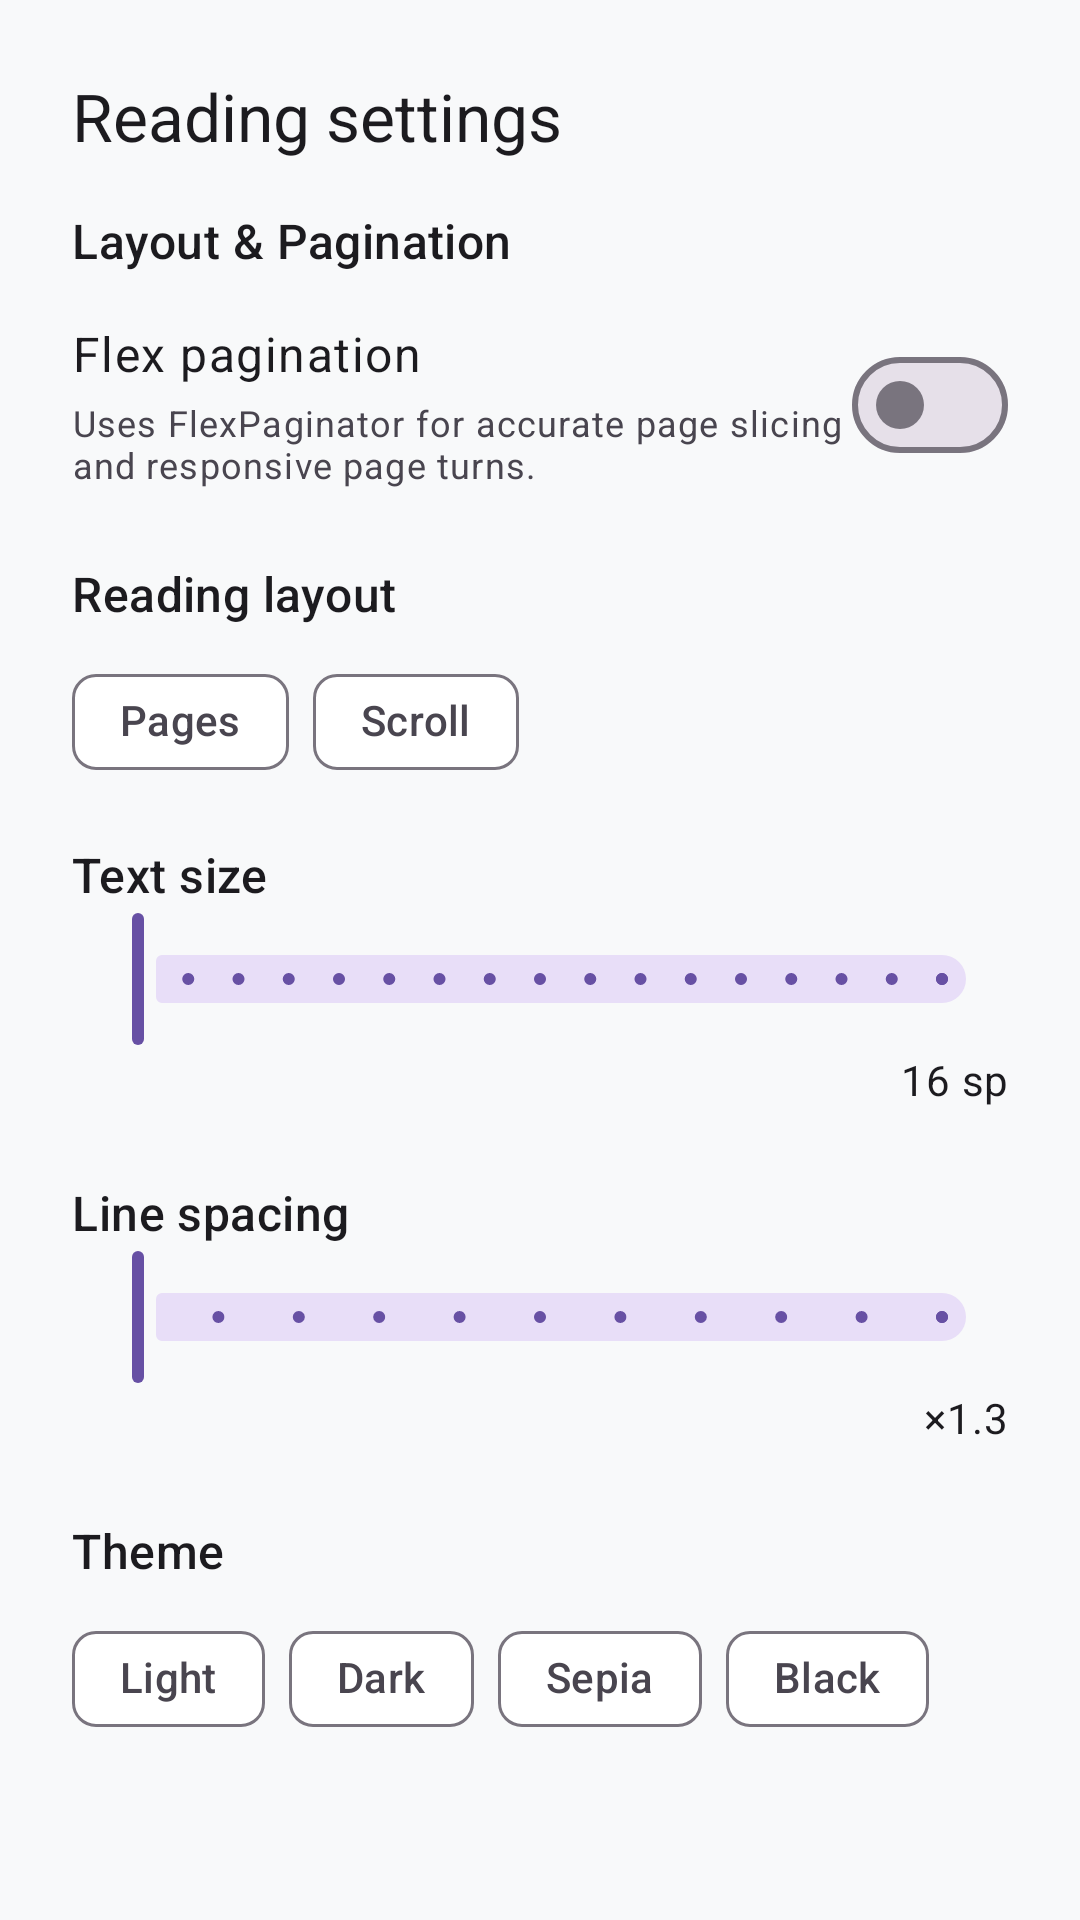

The Android layout XML behind this screen, and the referenced resources:
<!-- AndroidManifest.xml: application theme Theme.RiftedReader -->
<!-- res/layout/dialog_reader_text_settings.xml -->
<?xml version="1.0" encoding="utf-8"?>
<LinearLayout xmlns:android="http://schemas.android.com/apk/res/android"
    xmlns:app="http://schemas.android.com/apk/res-auto"
    android:layout_width="match_parent"
    android:layout_height="wrap_content"
    android:orientation="vertical"
    android:paddingStart="24dp"
    android:paddingTop="24dp"
    android:paddingEnd="24dp"
    android:paddingBottom="32dp">

    <TextView
        android:id="@+id/title"
        android:layout_width="match_parent"
        android:layout_height="wrap_content"
        android:text="@string/reader_text_settings_title"
        android:textAppearance="@style/TextAppearance.Material3.TitleLarge" />

    <TextView
        android:layout_width="match_parent"
        android:layout_height="wrap_content"
        android:layout_marginTop="16dp"
        android:text="@string/reader_layout_pagination_section"
        android:textAppearance="@style/TextAppearance.Material3.TitleMedium" />

    <LinearLayout
        android:layout_width="match_parent"
        android:layout_height="wrap_content"
        android:layout_marginTop="16dp"
        android:gravity="center_vertical"
        android:orientation="horizontal">

        <LinearLayout
            android:layout_width="0dp"
            android:layout_height="wrap_content"
            android:layout_weight="1"
            android:orientation="vertical">

            <LinearLayout
                android:layout_width="match_parent"
                android:layout_height="wrap_content"
                android:gravity="center_vertical"
                android:orientation="horizontal">

                <TextView
                    android:layout_width="wrap_content"
                    android:layout_height="wrap_content"
                    android:text="@string/reader_experimental_page_layout_title"
                    android:textAppearance="@style/TextAppearance.Material3.BodyLarge" />

                <com.google.android.material.chip.Chip
                    android:id="@+id/flexPaginatorBetaChip"
                    style="@style/Widget.Material3.Chip.Assist"
                    android:layout_width="wrap_content"
                    android:layout_height="wrap_content"
                    android:layout_marginStart="8dp"
                    android:clickable="false"
                    android:contentDescription="@string/reader_beta_badge_content_description"
                    android:focusable="false"
                    android:minHeight="24dp"
                    android:visibility="gone"
                    android:text="@string/reader_beta_badge" />

            </LinearLayout>

            <TextView
                android:layout_width="match_parent"
                android:layout_height="wrap_content"
                android:layout_marginTop="4dp"
                android:text="@string/reader_experimental_page_layout_summary"
                android:textAppearance="@style/TextAppearance.Material3.BodySmall" />

        </LinearLayout>

        <com.google.android.material.materialswitch.MaterialSwitch
            android:id="@+id/flexPaginatorSwitch"
            android:layout_width="wrap_content"
            android:layout_height="wrap_content" />

    </LinearLayout>

    <TextView
        android:layout_width="match_parent"
        android:layout_height="wrap_content"
        android:layout_marginTop="24dp"
        android:text="@string/reader_reading_layout_label"
        android:textAppearance="@style/TextAppearance.Material3.TitleMedium" />

    <com.google.android.material.chip.ChipGroup
        android:id="@+id/modeChipGroup"
        android:layout_width="match_parent"
        android:layout_height="wrap_content"
        android:layout_marginTop="8dp"
        app:singleSelection="true">

        <com.google.android.material.chip.Chip
            android:id="@+id/modeChipPage"
            style="@style/Widget.Material3.Chip.Filter"
            android:layout_width="wrap_content"
            android:layout_height="wrap_content"
            android:text="@string/reader_reading_layout_pages" />

        <com.google.android.material.chip.Chip
            android:id="@+id/modeChipScroll"
            style="@style/Widget.Material3.Chip.Filter"
            android:layout_width="wrap_content"
            android:layout_height="wrap_content"
            android:text="@string/reader_reading_layout_scroll" />

    </com.google.android.material.chip.ChipGroup>

    <TextView
        android:layout_width="match_parent"
        android:layout_height="wrap_content"
        android:layout_marginTop="16dp"
        android:text="@string/reader_text_size_label"
        android:textAppearance="@style/TextAppearance.Material3.TitleMedium" />

    <com.google.android.material.slider.Slider
        android:id="@+id/textSizeSlider"
        android:layout_width="match_parent"
        android:layout_height="wrap_content"
        android:valueFrom="12"
        android:valueTo="28"
        android:stepSize="1" />

    <TextView
        android:id="@+id/textSizeValue"
        android:layout_width="match_parent"
        android:layout_height="wrap_content"
        android:gravity="end"
        android:text="@string/reader_text_size_value_default"
        android:textAppearance="@style/TextAppearance.Material3.BodyMedium" />

    <TextView
        android:layout_width="match_parent"
        android:layout_height="wrap_content"
        android:layout_marginTop="24dp"
        android:text="@string/reader_line_height_label"
        android:textAppearance="@style/TextAppearance.Material3.TitleMedium" />

    <com.google.android.material.slider.Slider
        android:id="@+id/lineHeightSlider"
        android:layout_width="match_parent"
        android:layout_height="wrap_content"
        android:valueFrom="10"
        android:valueTo="20"
        android:stepSize="1"
        app:labelBehavior="gone" />

    <TextView
        android:id="@+id/lineHeightValue"
        android:layout_width="match_parent"
        android:layout_height="wrap_content"
        android:gravity="end"
        android:text="@string/reader_line_height_value_default"
        android:textAppearance="@style/TextAppearance.Material3.BodyMedium" />

    <TextView
        android:layout_width="match_parent"
        android:layout_height="wrap_content"
        android:layout_marginTop="24dp"
        android:text="@string/reader_theme_label"
        android:textAppearance="@style/TextAppearance.Material3.TitleMedium" />

    <com.google.android.material.chip.ChipGroup
        android:id="@+id/themeChipGroup"
        android:layout_width="match_parent"
        android:layout_height="wrap_content"
        android:layout_marginTop="8dp"
        app:singleSelection="true">

        <com.google.android.material.chip.Chip
            android:id="@+id/themeChipLight"
            style="@style/Widget.Material3.Chip.Filter"
            android:layout_width="wrap_content"
            android:layout_height="wrap_content"
            android:text="@string/reader_theme_light" />

        <com.google.android.material.chip.Chip
            android:id="@+id/themeChipDark"
            style="@style/Widget.Material3.Chip.Filter"
            android:layout_width="wrap_content"
            android:layout_height="wrap_content"
            android:text="@string/reader_theme_dark" />

        <com.google.android.material.chip.Chip
            android:id="@+id/themeChipSepia"
            style="@style/Widget.Material3.Chip.Filter"
            android:layout_width="wrap_content"
            android:layout_height="wrap_content"
            android:text="@string/reader_theme_sepia" />

        <com.google.android.material.chip.Chip
            android:id="@+id/themeChipBlack"
            style="@style/Widget.Material3.Chip.Filter"
            android:layout_width="wrap_content"
            android:layout_height="wrap_content"
            android:text="@string/reader_theme_black" />

    </com.google.android.material.chip.ChipGroup>

    <TextView
        android:layout_width="match_parent"
        android:layout_height="wrap_content"
        android:layout_marginTop="24dp"
        android:text="@string/reader_pagination_label"
        android:textAppearance="@style/TextAppearance.Material3.TitleMedium" />

    <com.google.android.material.chip.ChipGroup
        android:id="@+id/paginationChipGroup"
        android:layout_width="match_parent"
        android:layout_height="wrap_content"
        android:layout_marginTop="8dp"
        app:singleSelection="true">

        <com.google.android.material.chip.Chip
            android:id="@+id/paginationChipChapter"
            style="@style/Widget.Material3.Chip.Filter"
            android:layout_width="wrap_content"
            android:layout_height="wrap_content"
            android:text="@string/reader_pagination_chapter" />

        <com.google.android.material.chip.Chip
            android:id="@+id/paginationChipContinuous"
            style="@style/Widget.Material3.Chip.Filter"
            android:layout_width="wrap_content"
            android:layout_height="wrap_content"
            android:text="@string/reader_pagination_continuous" />

    </com.google.android.material.chip.ChipGroup>

    <TextView
        android:id="@+id/paginationHint"
        android:layout_width="match_parent"
        android:layout_height="wrap_content"
        android:layout_marginTop="8dp"
        android:text="@string/reader_pagination_continuous_hint"
        android:textAppearance="@style/TextAppearance.Material3.BodySmall"
        android:textColor="?attr/colorOnSurfaceVariant" />

</LinearLayout>
<!-- resources referenced by this layout -->
<resources>
  <string name="reader_beta_badge">BETA</string>
  <string name="reader_beta_badge_content_description">Beta feature, may be unstable</string>
  <string name="reader_experimental_page_layout_summary">Uses FlexPaginator for accurate page slicing and responsive page turns.</string>
  <string name="reader_experimental_page_layout_title">Flex pagination</string>
  <string name="reader_layout_pagination_section">Layout &amp; Pagination</string>
  <string name="reader_line_height_label">Line spacing</string>
  <string name="reader_line_height_value_default">×1.3</string>
  <string name="reader_pagination_chapter">Chapter-based</string>
  <string name="reader_pagination_continuous">Continuous (beta)</string>
  <string name="reader_pagination_continuous_hint">Continuous pagination keeps a sliding window of chapters in memory for large books. This experimental mode may impact performance.</string>
  <string name="reader_pagination_label">Pagination mode</string>
  <string name="reader_reading_layout_label">Reading layout</string>
  <string name="reader_reading_layout_pages">Pages</string>
  <string name="reader_reading_layout_scroll">Scroll</string>
  <string name="reader_text_settings_title">Reading settings</string>
  <string name="reader_text_size_label">Text size</string>
  <string name="reader_text_size_value_default">16 sp</string>
  <string name="reader_theme_black">Black</string>
  <string name="reader_theme_dark">Dark</string>
  <string name="reader_theme_label">Theme</string>
  <string name="reader_theme_light">Light</string>
  <string name="reader_theme_sepia">Sepia</string>
  <style name="Theme.RiftedReader" parent="Base.Theme.RiftedReader" />
  <color name="primary">#6750A4</color>
  <color name="white">#FFFFFF</color>
  <color name="primary_dark">#4F378B</color>
  <color name="primary_light">#EADDFF</color>
  <color name="secondary">#625B71</color>
  <color name="secondary_light">#E8DEF8</color>
  <color name="surface_light">#FFFFFF</color>
  <color name="text_primary_light">#1C1B1F</color>
  <color name="surface_variant_light">#E7E0EC</color>
  <color name="text_secondary_light">#49454F</color>
  <color name="surface_container_light">#F3EDF7</color>
  <color name="background_light">#F8F9FA</color>
  <style name="Widget.RiftedReader.Toolbar" parent="Widget.Material3.Toolbar">
          <item name="titleTextColor">@color/toolbar_text</item>
          <item name="subtitleTextColor">#EADDFF</item>
          <item name="navigationIconTint">@color/toolbar_text</item>
      </style>
  <style name="Widget.RiftedReader.BottomNavigationView" parent="Widget.Material3.BottomNavigationView">
          <item name="itemIconTint">@color/bottom_nav_item_tint</item>
          <item name="itemTextColor">@color/bottom_nav_item_tint</item>
          <item name="android:background">@color/app_surface</item>
      </style>
  <color name="toolbar_text">#FFFFFF</color>
  <color name="app_surface">@color/surface_light</color>
</resources>
